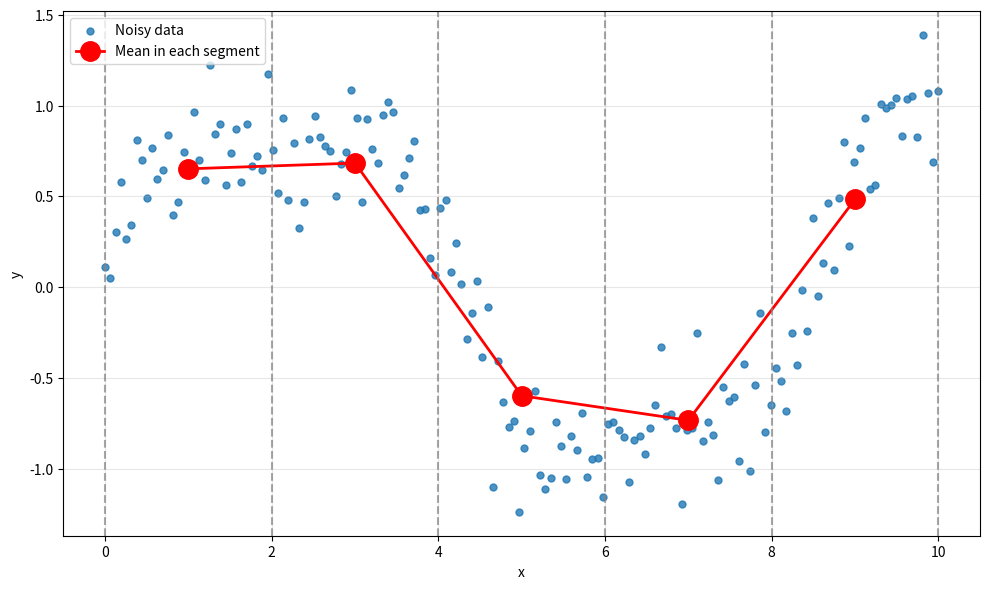

Recreate this plot in Python.
import numpy as np
import matplotlib.pyplot as plt

# Reproducibility
np.random.seed(42)

# Generate noisy data
n = 160
x = np.linspace(0, 10, n)

def f(x):
    return np.sin(0.75 * x) + 0.25 * np.sin(2.2 * x)

noise = np.random.normal(0, 0.22, size=n)
y = f(x) + noise

# Partition boundaries
bounds = np.array([0, 2, 4, 6, 8, 10])

# Compute mean value in each segment
centers = []
segment_means = []

for i in range(len(bounds) - 1):
    a, b = bounds[i], bounds[i + 1]

    if i < len(bounds) - 2:
        mask = (x >= a) & (x < b)
    else:
        mask = (x >= a) & (x <= b)

    centers.append((a + b) / 2)
    segment_means.append(np.mean(y[mask]))

centers = np.array(centers)
segment_means = np.array(segment_means)

# Plot
plt.figure(figsize=(10, 6))

plt.scatter(x, y, s=25, alpha=0.8, label="Noisy data")

plt.plot(
    centers,
    segment_means,
    linewidth=2,
    marker="o",
    color="red",
    markersize=14,
    label="Mean in each segment"
)

for b in bounds:
    plt.axvline(b, linestyle="--", linewidth=1.5, alpha=0.7, color="grey")

plt.xlabel("x")
plt.ylabel("y")
#plt.title("Partitioned Means of Noisy Data")
plt.grid(alpha=0.3)
plt.legend()
plt.tight_layout()
plt.show()
